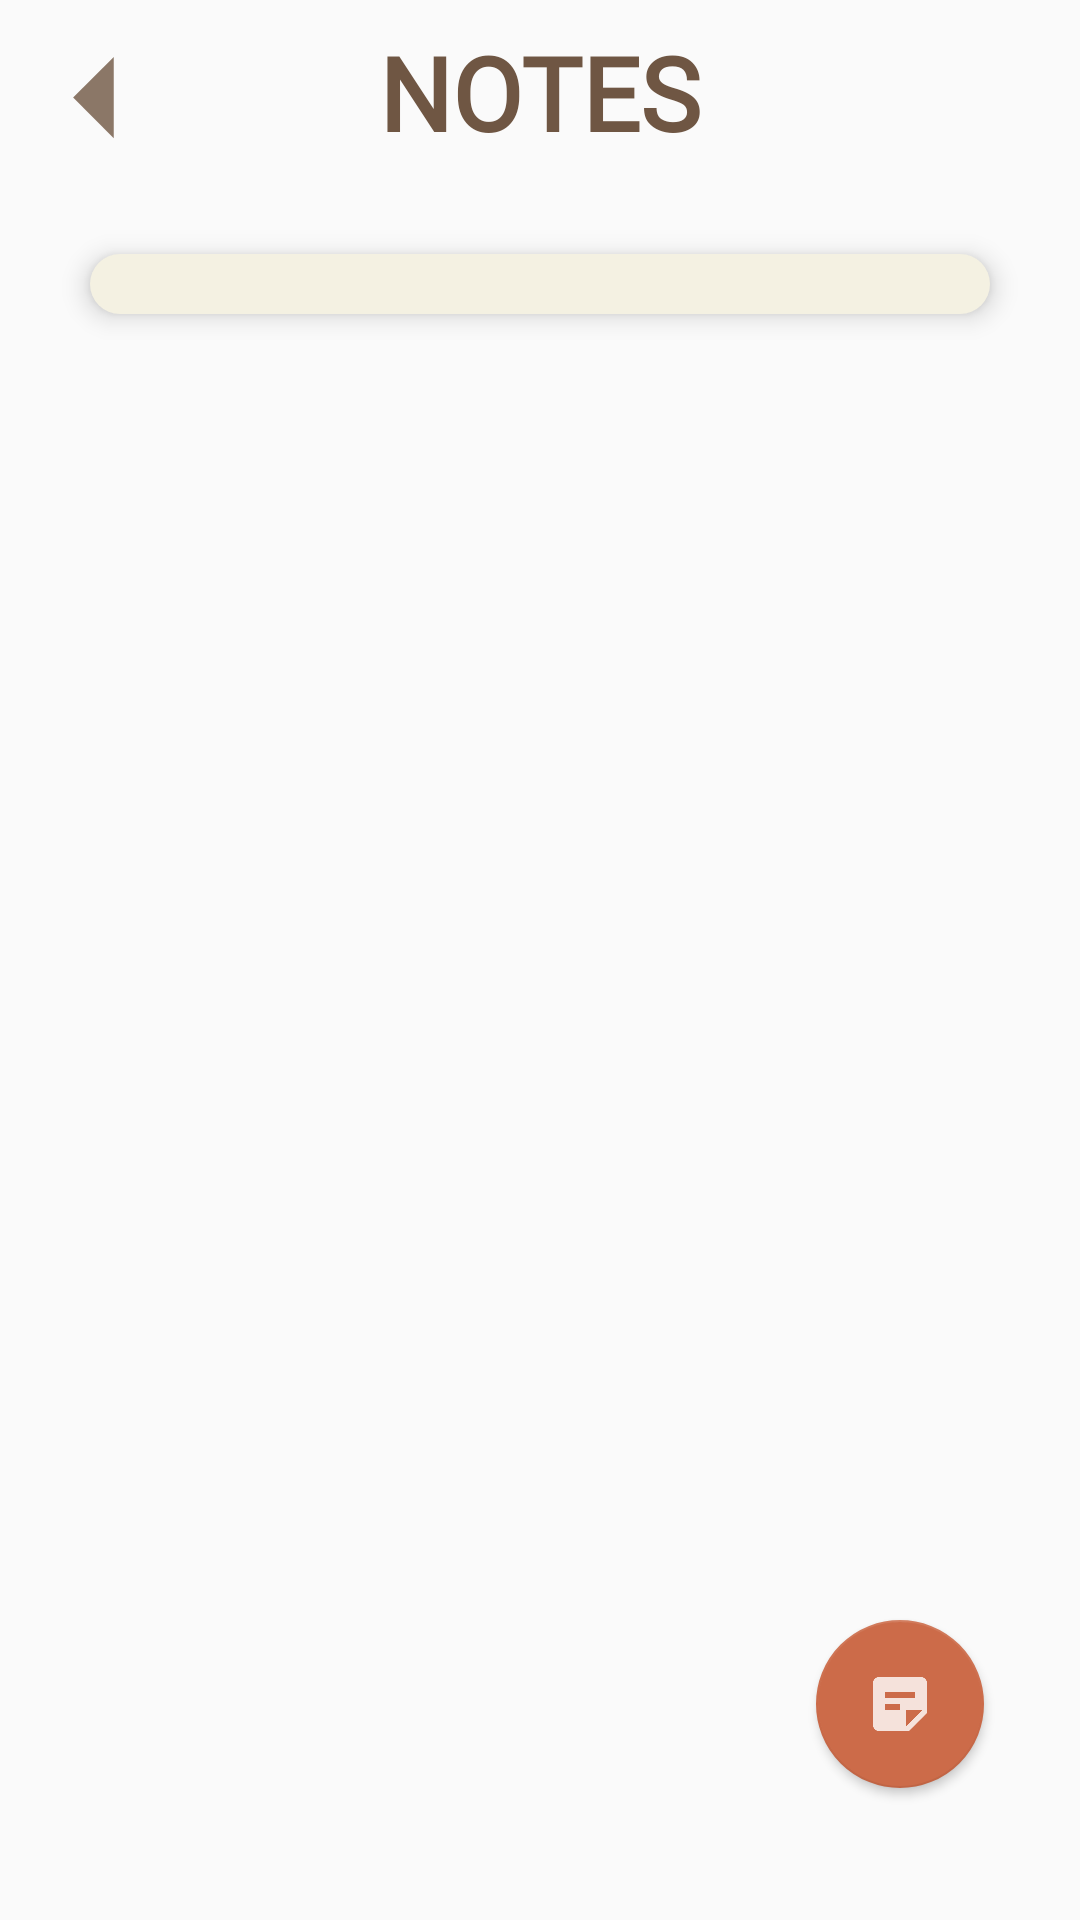

Android layout source for this screen:
<!-- AndroidManifest.xml: application theme Theme.DontSlack -->
<!-- res/layout/activity_notes.xml -->
<?xml version="1.0" encoding="utf-8"?>
<androidx.constraintlayout.widget.ConstraintLayout xmlns:android="http://schemas.android.com/apk/res/android"
    xmlns:app="http://schemas.android.com/apk/res-auto"
    xmlns:tools="http://schemas.android.com/tools"
    android:layout_width="match_parent"
    android:layout_height="match_parent"
    tools:context=".Notes">

    <ListView
        android:id="@+id/listView"
        android:layout_width="300dp"
        android:layout_height="wrap_content"
        android:layout_marginStart="8dp"
        android:layout_marginEnd="8dp"
        android:background="@drawable/notes_cell"
        android:elevation="5dp"
        android:padding="10dp"
        app:layout_constraintBottom_toBottomOf="parent"
        app:layout_constraintEnd_toEndOf="parent"
        app:layout_constraintStart_toStartOf="parent"
        app:layout_constraintTop_toBottomOf="@+id/textView8"
        app:layout_constraintVertical_bias="0.055">

    </ListView>

    <ImageView
        android:id="@+id/backHome"
        android:layout_width="65dp"
        android:layout_height="65dp"
        app:layout_constraintStart_toStartOf="parent"
        app:layout_constraintTop_toTopOf="parent"
        app:srcCompat="@drawable/ic_back"
        android:contentDescription="@string/button"/>

    <TextView
        android:id="@+id/textView8"
        android:layout_width="wrap_content"
        android:layout_height="wrap_content"
        android:layout_marginStart="10dp"
        android:layout_marginTop="8dp"
        android:layout_marginEnd="10dp"
        android:fontFamily="@font/oswald"
        android:text="NOTES"
        android:textColor="#6F5643"
        android:textSize="34sp"
        android:textStyle="bold"
        app:layout_constraintEnd_toEndOf="parent"
        app:layout_constraintStart_toStartOf="@+id/backHome"
        app:layout_constraintTop_toTopOf="parent" />

    <com.google.android.material.floatingactionbutton.FloatingActionButton
        android:id="@+id/addNotesButton"
        android:layout_width="wrap_content"
        android:layout_height="wrap_content"
        android:layout_marginEnd="32dp"
        android:layout_marginBottom="44dp"
        android:backgroundTint="#cc6b49"
        android:clickable="true"
        android:tint="#FFFFFF"
        app:backgroundTint="#cc6b49"
        app:borderWidth="0.75dp"
        app:elevation="2dp"
        app:layout_constraintBottom_toBottomOf="parent"
        app:layout_constraintEnd_toEndOf="parent"
        app:srcCompat="@drawable/ic_notes"
        android:contentDescription="@string/button"
        android:focusable="true" />

</androidx.constraintlayout.widget.ConstraintLayout>
<!-- resources referenced by this layout -->
<resources>
  <!-- drawable ic_back (drawable-anydpi) -->
  <vector xmlns:android="http://schemas.android.com/apk/res/android"
      android:width="24dp"
      android:height="24dp"
      android:viewportWidth="24"
      android:viewportHeight="24"
      android:tint="#6f5642"
      android:alpha="0.8"
      android:autoMirrored="true">
    <path
        android:fillColor="@android:color/white"
        android:pathData="M14,7l-5,5 5,5V7z"/>
  </vector>
  <!-- drawable ic_notes (drawable-anydpi) -->
  <vector xmlns:android="http://schemas.android.com/apk/res/android"
      android:width="24dp"
      android:height="24dp"
      android:viewportWidth="24"
      android:viewportHeight="24"
      android:tint="#D2A24C"
      android:alpha="0.8">
    <path
        android:fillColor="@android:color/white"
        android:pathData="M19,3H4.99C3.89,3 3,3.9 3,5l0.01,14c0,1.1 0.89,2 1.99,2h10l6,-6V5C21,3.9 20.1,3 19,3zM7,8h10v2H7V8zM12,14H7v-2h5V14zM14,19.5V14h5.5L14,19.5z"/>
  </vector>
  <!-- drawable notes_cell (drawable) -->
  <?xml version="1.0" encoding="utf-8"?>
  <shape xmlns:android="http://schemas.android.com/apk/res/android">
  
      <stroke android:width="0dp"/>
      <solid android:color="#f4f1e2"/>
      <corners android:radius="30dp" />
      <padding android:bottom="10dp"
          android:right="10dp"
          android:left="10dp"
          android:top="10dp"/>
  </shape>
  <string name="button">Button</string>
  <style name="Theme.DontSlack" parent="Theme.AppCompat.Light">
          
          <item name="colorPrimary">@color/purple_500</item>
          <item name="colorPrimaryVariant">#9B9B9C</item>
          <item name="colorOnPrimary">@color/white</item>
          
          <item name="colorSecondary">@color/teal_200</item>
          <item name="colorSecondaryVariant">@color/teal_700</item>
          <item name="colorOnSecondary">@color/black</item>
          
          <item name="android:statusBarColor" tools:targetApi="l">?attr/colorPrimaryVariant</item>
          
      </style>
  <color name="purple_500">#FF6200EE</color>
  <color name="white">#FFFFFFFF</color>
  <color name="teal_200">#FF03DAC5</color>
  <color name="teal_700">#FF018786</color>
  <color name="black">#FF000000</color>
</resources>
